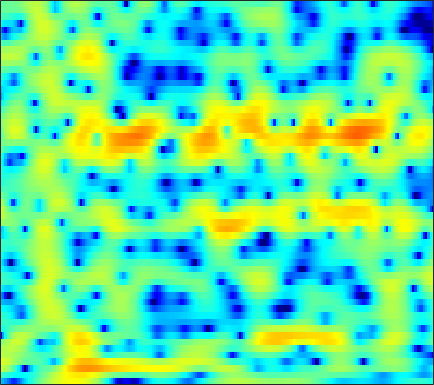

Source data for this figure (header and first rows):
-9.0963, -9.943, -11.315, -12.975, -14.368, -16.109, -16.722, -15.971, -13.994, -11.836, -9.8655, -8.5495, -7.0035, -5.6349, -4.708, -3.5849, -2.5531, -1.8245, -0.90685, -0.058959, 0.74557, 1.3113, 2.0183, 2.673
-3.275, -3.589, -4.053, -4.543, -4.907, -5.365, -5.771, -6.022, -6.26, -6.371, -6.334, -6.198, -5.875, -5.396, -4.951, -4.271, -3.513, -2.912, -2.096, -1.273, -0.4468, 0.164, 0.9635, 1.737
3.348, 2.868, 2.098, 1.167, 0.3362, -0.9921, -2.641, -4.158, -6.747, -10.43, -16.84, -28.01, -17.63, -11.34, -8.655, -6.223, -4.554, -3.655, -2.793, -2.214, -1.837, -1.634, -1.365, -0.9597
4.484, 4.236, 3.823, 3.317, 2.881, 2.225, 1.518, 0.9686, 0.2421, -0.4369, -1.006, -1.33, -1.599, -1.713, -1.741, -1.741, -1.795, -1.908, -2.208, -2.735, -3.551, -4.437, -6.042, -8.153
2.454, 2.506, 2.489, 2.379, 2.246, 2, 1.685, 1.423, 1.018, 0.5696, 0.09575, -0.2628, -0.7236, -1.181, -1.522, -1.958, -2.367, -2.643, -2.963, -3.209, -3.368, -3.415, -3.376, -3.152
2.044, 2.281, 2.52, 2.674, 2.732, 2.714, 2.58, 2.405, 2.05, 1.563, 0.9205, 0.3324, -0.6079, -1.744, -2.719, -4.109, -5.504, -6.433, -7.255, -7.446, -7.044, -6.486, -5.585, -4.586
0.2771, 0.6823, 1.375, 2.117, 2.631, 3.19, 3.565, 3.708, 3.679, 3.4, 2.831, 2.198, 1.035, -0.5445, -2.062, -4.689, -8.295, -11.82, -15.76, -13.67, -10.86, -9.614, -8.937, -8.991
-19.67, -10.96, -5.659, -2.522, -0.882, 0.7045, 1.795, 2.365, 2.844, 3.057, 3.029, 2.859, 2.469, 1.907, 1.373, 0.562, -0.2647, -0.8357, -1.479, -2.026, -2.573, -3.039, -3.816, -4.753
-5.2, -4.922, -4.249, -3.433, -2.831, -2.096, -1.465, -1.073, -0.6473, -0.3176, -0.06711, 0.0847, 0.2382, 0.336, 0.3841, 0.4176, 0.4397, 0.4408, 0.4304, 0.4126, 0.3835, 0.3659, 0.3637, 0.4069
-3.357, -3.498, -3.661, -3.8, -3.917, -4.084, -4.246, -4.346, -4.378, -4.247, -3.891, -3.483, -2.804, -2.043, -1.454, -0.6849, 0.01007, 0.4608, 0.9765, 1.407, 1.764, 1.978, 2.201, 2.36
-3.621, -3.955, -4.479, -5.146, -5.76, -6.814, -8.233, -9.622, -11.9, -14.09, -13.61, -11.34, -8.102, -5.395, -3.716, -1.881, -0.4194, 0.4759, 1.462, 2.231, 2.817, 3.143, 3.442, 3.598
-5.644, -5.95, -6.428, -6.989, -7.462, -8.215, -9.152, -10.01, -11.25, -12.13, -11.54, -10.01, -7.452, -4.992, -3.366, -1.521, -0.03508, 0.8976, 1.93, 2.718, 3.288, 3.582, 3.815, 3.874
-9.24, -9.721, -10.34, -10.72, -10.68, -10.23, -9.445, -8.763, -7.802, -6.757, -5.612, -4.678, -3.37, -2.045, -1.088, 0.08881, 1.13, 1.809, 2.554, 3.108, 3.467, 3.614, 3.646, 3.504
-11.35, -13.29, -17.67, -29.32, -25.56, -15.9, -11.42, -9.149, -6.866, -5.061, -3.55, -2.536, -1.302, -0.1744, 0.6009, 1.532, 2.363, 2.896, 3.434, 3.776, 3.912, 3.868, 3.597, 3.08
-6.42, -7.093, -7.913, -8.377, -8.274, -7.538, -6.415, -5.545, -4.429, -3.412, -2.46, -1.771, -0.855, 0.107, 0.8428, 1.814, 2.714, 3.293, 3.904, 4.302, 4.433, 4.322, 3.859, 2.995
-2.871, -3.109, -3.443, -3.692, -3.838, -3.984, -4.099, -4.215, -4.424, -4.77, -5.188, -5.418, -5.259, -4.294, -3.101, -1.247, 0.5073, 1.625, 2.85, 3.721, 4.218, 4.347, 4.204, 3.687
-3.224, -3.485, -3.899, -4.31, -4.604, -4.989, -5.423, -5.813, -6.589, -7.877, -10.14, -13.1, -21.52, -16.58, -10.32, -5.382, -2.16, -0.3665, 1.448, 2.72, 3.557, 3.945, 4.177, 4.114
-5.467, -6.162, -7.277, -8.391, -9.024, -9.276, -8.902, -8.406, -7.772, -7.267, -6.909, -6.635, -6.028, -4.956, -3.861, -2.192, -0.5818, 0.5281, 1.802, 2.77, 3.465, 3.815, 4.049, 4.05
-6.771, -8.264, -11.12, -15.97, -23.55, -24.83, -14.96, -11.53, -8.543, -6.456, -4.862, -3.862, -2.659, -1.538, -0.7301, 0.2908, 1.251, 1.909, 2.645, 3.219, 3.622, 3.795, 3.85, 3.71
-5.065, -5.923, -7.115, -8.176, -8.678, -8.644, -7.831, -6.928, -5.593, -4.274, -3.05, -2.2, -1.165, -0.2273, 0.4252, 1.208, 1.904, 2.354, 2.826, 3.177, 3.371, 3.403, 3.297, 3.012
-3.337, -3.732, -4.149, -4.416, -4.49, -4.407, -4.122, -3.793, -3.225, -2.577, -1.878, -1.335, -0.5988, 0.1255, 0.6491, 1.311, 1.891, 2.253, 2.641, 2.899, 2.988, 2.95, 2.751, 2.366
-3.295, -3.562, -3.686, -3.61, -3.47, -3.252, -3.027, -2.85, -2.614, -2.345, -1.984, -1.633, -1.029, -0.2982, 0.2827, 1.063, 1.772, 2.217, 2.706, 2.988, 3.084, 3.03, 2.777, 2.325
-7.661, -7.484, -6.042, -4.505, -3.638, -2.92, -2.659, -2.753, -3.216, -3.907, -4.524, -4.599, -3.874, -2.372, -1.09, 0.4943, 1.8, 2.587, 3.346, 3.775, 3.931, 3.849, 3.498, 2.906
-8.821, -7.957, -5.023, -2.805, -1.81, -1.159, -1.215, -1.734, -3.135, -5.792, -10.98, -19.97, -12.65, -5.47, -2.424, 0.3398, 2.212, 3.219, 4.083, 4.585, 4.674, 4.494, 3.926, 2.939
1.232, 0.8727, 0.6492, 0.5823, 0.5278, 0.351, -0.003093, -0.3804, -1.047, -1.831, -2.494, -2.667, -2.31, -1.371, -0.5245, 0.5707, 1.546, 2.106, 2.652, 2.99, 3.014, 2.841, 2.274, 1.218
3.118, 2.506, 1.714, 0.9564, 0.4687, -0.08512, -0.4646, -0.6491, -0.8037, -0.8423, -0.837, -0.8095, -0.7526, -0.7303, -0.7058, -0.7252, -0.7269, -0.6902, -0.4111, -0.03522, 0.4198, 0.7077, 0.8752, 0.7736
3.455, 2.438, 0.8707, -0.901, -2.265, -3.703, -4.104, -3.683, -2.646, -1.638, -0.9115, -0.6268, -0.5976, -1.023, -1.695, -3.121, -5.293, -7.004, -7.649, -5.327, -2.506, -0.8501, 0.7692, 1.817
2.017, 0.8604, -1.199, -4.171, -7.51, -15.26, -16.36, -10.04, -5.539, -3.017, -1.548, -0.9186, -0.6277, -0.9061, -1.542, -2.984, -5.17, -7.08, -7.711, -5.235, -2.233, -0.4508, 1.352, 2.584
-0.6538, -1.177, -2.083, -3.118, -3.869, -4.557, -4.614, -4.226, -3.363, -2.429, -1.633, -1.175, -0.7814, -0.6294, -0.6496, -0.7879, -0.9374, -0.9744, -0.7774, -0.2966, 0.4155, 0.9723, 1.679, 2.236
-3.03, -2.935, -2.907, -2.923, -2.93, -2.88, -2.714, -2.495, -2.108, -1.668, -1.195, -0.8652, -0.4703, -0.1439, 0.07403, 0.313, 0.5321, 0.71, 0.9324, 1.192, 1.434, 1.611, 1.79, 1.895
-4.663, -4.241, -3.8, -3.473, -3.257, -2.974, -2.654, -2.385, -1.982, -1.526, -1.045, -0.6763, -0.1903, 0.2813, 0.6073, 1.009, 1.354, 1.578, 1.821, 1.992, 2.073, 2.079, 1.992, 1.805
-4.936, -4.67, -4.456, -4.303, -4.175, -3.933, -3.595, -3.283, -2.781, -2.182, -1.533, -1.006, -0.2828, 0.4356, 0.9414, 1.564, 2.096, 2.407, 2.73, 2.891, 2.913, 2.805, 2.515, 2.032
-4.463, -4.982, -5.777, -6.421, -6.678, -6.656, -6.277, -5.848, -5.157, -4.323, -3.325, -2.472, -1.247, -0.01702, 0.8598, 1.905, 2.78, 3.298, 3.809, 4.067, 4.113, 3.969, 3.544, 2.8
-4.77, -6.814, -10.34, -14.66, -16.53, -14.44, -12.08, -11.15, -10.65, -10.46, -9.153, -7.375, -4.617, -2.094, -0.477, 1.284, 2.627, 3.42, 4.159, 4.622, 4.764, 4.712, 4.369, 3.727
-3.824, -5.689, -8.732, -11.82, -13.15, -12.85, -12.15, -12.31, -14.06, -18.48, -18.96, -13.03, -7.6, -3.998, -2.011, -0.004565, 1.446, 2.266, 3.047, 3.568, 3.808, 3.844, 3.724, 3.435
-1.459, -2.26, -3.252, -4.059, -4.55, -5.05, -5.403, -5.616, -5.886, -5.924, -5.412, -4.671, -3.396, -2.093, -1.172, -0.1604, 0.6878, 1.163, 1.653, 1.916, 2.075, 2.056, 1.971, 1.823
-0.6703, -0.4959, -0.1923, -0.002329, 0.1113, 0.1832, 0.1753, 0.1285, 0.05501, -0.03318, -0.1033, -0.1389, -0.1802, -0.2009, -0.2473, -0.247, -0.1931, -0.1154, 0.01119, 0.01142, -0.1447, -0.3907, -0.9443, -1.581
-2.54, -0.6072, 1.147, 2.302, 2.896, 3.417, 3.66, 3.677, 3.521, 3.153, 2.521, 1.875, 0.7483, -0.6753, -1.915, -3.458, -4.378, -4.25, -3.535, -2.764, -2.716, -3.115, -4.599, -7.637
-1.164, 0.3024, 1.842, 3.022, 3.664, 4.222, 4.487, 4.5, 4.24, 3.661, 2.746, 1.775, -0.01394, -2.603, -5.372, -11.41, -22.38, -13.57, -7.849, -5.065, -3.819, -3.639, -4.031, -5.081
0.07175, 0.8223, 1.745, 2.531, 3.01, 3.446, 3.653, 3.643, 3.39, 2.864, 2.091, 1.333, 0.1116, -1.329, -2.479, -3.751, -4.468, -4.418, -3.914, -3.109, -2.404, -2.103, -1.908, -1.932
-1.089, -0.3642, 0.5461, 1.317, 1.765, 2.215, 2.429, 2.436, 2.256, 1.863, 1.228, 0.6453, -0.1979, -1.071, -1.628, -2.195, -2.404, -2.341, -1.978, -1.518, -0.9642, -0.5913, -0.2105, 0.02045
-3.44, -2.502, -1.337, -0.3488, 0.2328, 0.8085, 1.137, 1.216, 1.087, 0.6817, -0.01837, -0.7296, -1.927, -3.288, -4.264, -5.189, -5.114, -4.444, -3.071, -1.697, -0.495, 0.2823, 1.08, 1.625
-7.181, -5.579, -3.814, -2.473, -1.648, -0.8632, -0.353, -0.1555, -0.1666, -0.5179, -1.211, -2.055, -3.778, -6.486, -9.825, -19.59, -17.6, -10.22, -5.256, -2.211, -0.1752, 0.9658, 2.08, 2.831
-10.27, -8.158, -6.166, -4.724, -3.908, -3.075, -2.477, -2.146, -1.846, -1.734, -1.869, -2.154, -2.781, -3.664, -4.348, -4.902, -4.475, -3.502, -1.825, -0.1666, 1.208, 2.02, 2.854, 3.404
-8.49, -7.775, -7.096, -6.641, -6.493, -6.266, -5.867, -5.374, -4.487, -3.525, -2.696, -2.173, -1.612, -1.188, -0.8937, -0.4485, 0.09309, 0.5923, 1.297, 2.02, 2.679, 3.065, 3.424, 3.575
-6.45, -6.664, -7.304, -8.639, -10.18, -13.06, -14.76, -12.84, -9.046, -6.034, -3.814, -2.552, -1.263, -0.2602, 0.3502, 1.054, 1.679, 2.107, 2.63, 3.067, 3.414, 3.603, 3.697, 3.592
-4.329, -4.646, -5.474, -6.9, -8.376, -10.81, -12.05, -10.78, -7.825, -5.237, -3.277, -2.148, -0.9892, -0.1124, 0.4147, 1.011, 1.539, 1.9, 2.364, 2.763, 3.063, 3.22, 3.303, 3.21
-1.624, -1.641, -1.87, -2.225, -2.541, -2.87, -2.942, -2.779, -2.338, -1.796, -1.301, -1.028, -0.794, -0.7096, -0.6751, -0.5918, -0.3619, -0.05941, 0.4742, 1.084, 1.626, 1.923, 2.176, 2.246
1.159, 1.29, 1.352, 1.347, 1.296, 1.223, 1.136, 1.065, 0.9277, 0.6993, 0.3047, -0.1649, -1.083, -2.402, -3.64, -5.273, -5.879, -5.157, -3.359, -1.601, -0.2974, 0.3275, 0.7942, 0.8729
2.679, 2.799, 2.916, 2.96, 2.985, 2.965, 2.892, 2.779, 2.522, 2.097, 1.423, 0.6919, -0.732, -2.891, -5.285, -10.32, -15.1, -10.57, -5.534, -2.654, -0.9988, -0.3539, -0.1434, -0.6189
1.458, 1.492, 1.569, 1.674, 1.775, 1.906, 2.017, 2.063, 2.051, 1.908, 1.608, 1.265, 0.6427, -0.1418, -0.7541, -1.458, -1.682, -1.455, -0.8104, -0.1227, 0.33, 0.4267, 0.09291, -0.8305
-2.537, -2.726, -2.781, -2.512, -2.199, -1.662, -1.125, -0.7484, -0.308, 0.06164, 0.3667, 0.5567, 0.7723, 0.9433, 1.053, 1.216, 1.411, 1.576, 1.79, 1.939, 1.935, 1.802, 1.418, 0.7803
-9.113, -10.64, -11.43, -10.08, -8.577, -6.828, -5.537, -4.8, -3.987, -3.179, -2.278, -1.548, -0.5585, 0.3858, 1.018, 1.766, 2.359, 2.705, 3.034, 3.209, 3.216, 3.099, 2.809, 2.364
-12.2, -15.8, -18.73, -14.55, -11.91, -9.938, -9.164, -9.178, -9.503, -9.213, -7.462, -5.56, -3.078, -0.9802, 0.3114, 1.661, 2.663, 3.209, 3.702, 3.95, 3.991, 3.901, 3.623, 3.196
-6.197, -6.77, -7.277, -7.482, -7.536, -7.856, -8.884, -10.44, -14.47, -20.81, -12.99, -8.274, -4.141, -1.333, 0.2335, 1.786, 2.873, 3.433, 3.885, 4.043, 3.954, 3.759, 3.349, 2.819
-2.72, -2.885, -3.1, -3.337, -3.551, -3.885, -4.317, -4.661, -4.949, -4.695, -3.72, -2.62, -1.01, 0.4908, 1.447, 2.463, 3.153, 3.462, 3.592, 3.416, 2.939, 2.398, 1.507, 0.5172
-1.405, -1.322, -1.27, -1.25, -1.263, -1.283, -1.248, -1.166, -0.9392, -0.5315, 0.04496, 0.5613, 1.311, 2.035, 2.51, 2.996, 3.264, 3.289, 3.061, 2.482, 1.487, 0.4078, -1.595, -4.392
-1.659, -1.421, -1.259, -1.199, -1.165, -1.111, -0.972, -0.7873, -0.4271, 0.04217, 0.6083, 1.053, 1.638, 2.163, 2.489, 2.794, 2.919, 2.866, 2.571, 1.964, 0.9867, -0.03615, -1.914, -4.498
